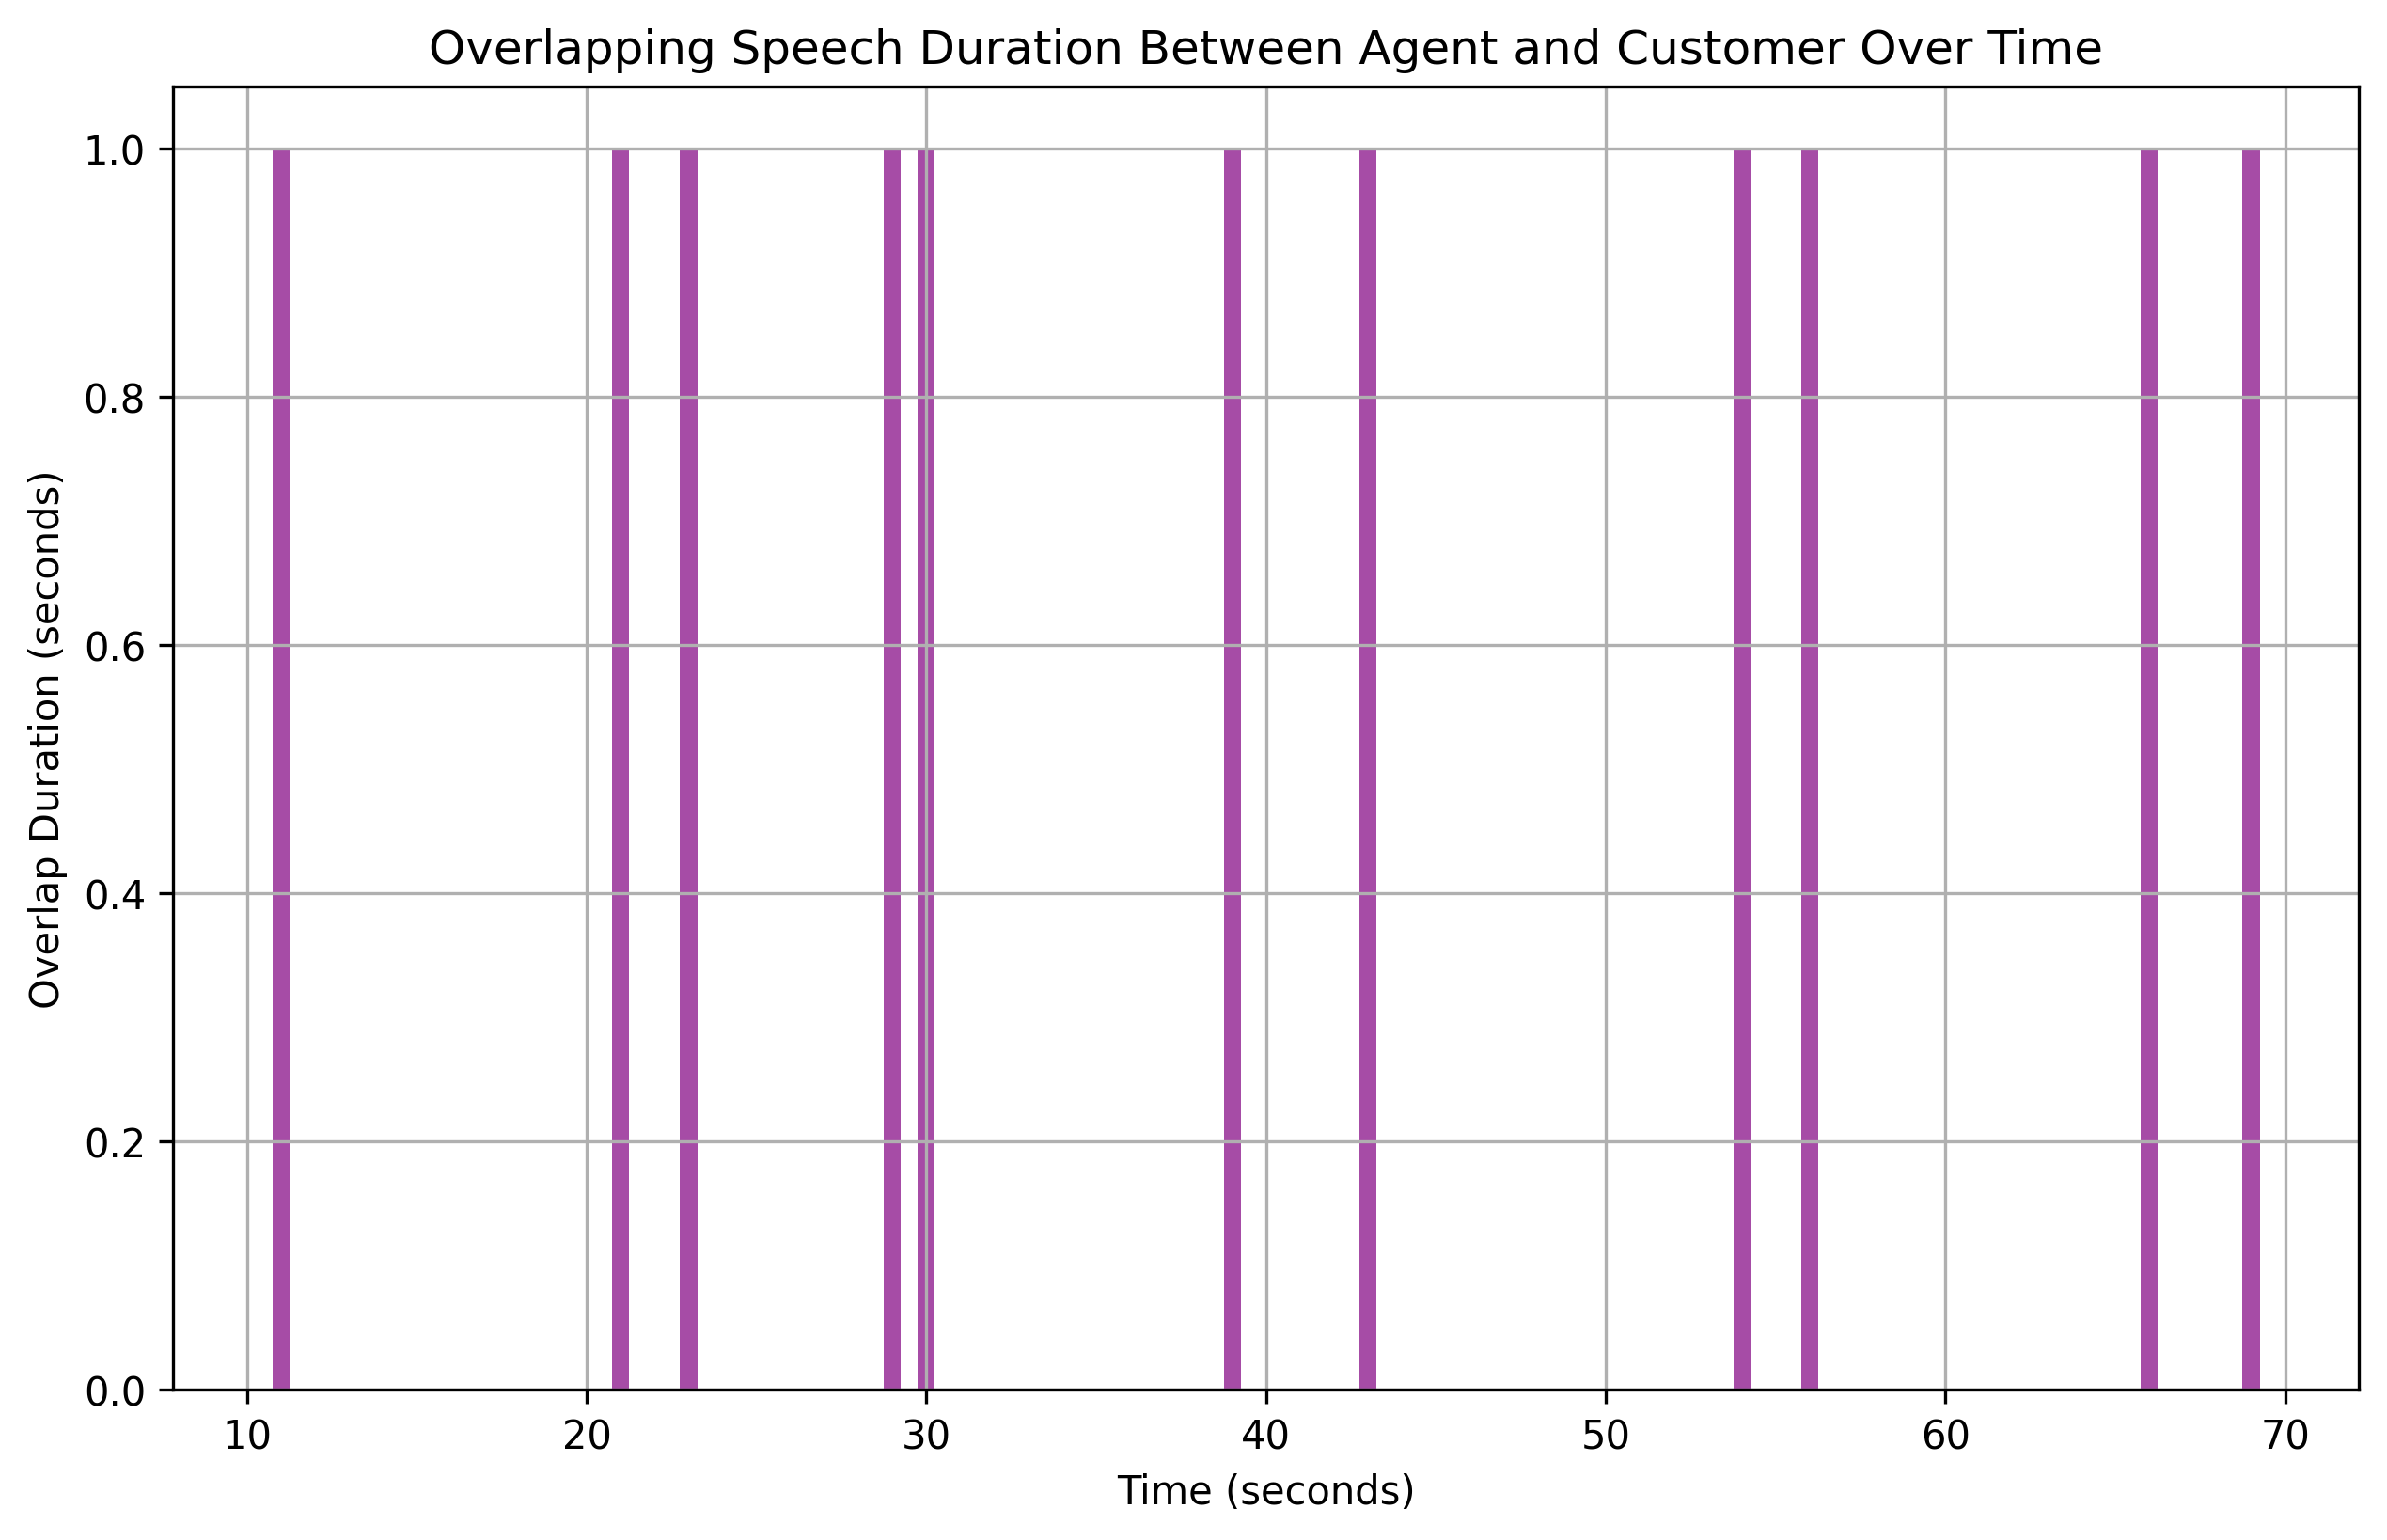

Source data for this figure (header and first rows):
overlap_start, overlap_end, overlap_duration
11, 12, 1
21, 22, 1
23, 24, 1
29, 30, 1
30, 31, 1
39, 40, 1
43, 44, 1
54, 55, 1
56, 57, 1
66, 67, 1
69, 70, 1
